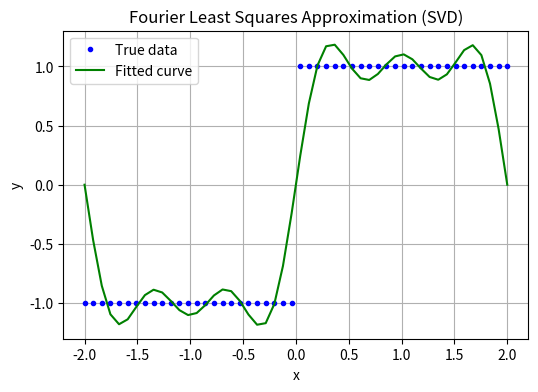

Source code (Python):
import numpy as np
import numpy.linalg as la
import matplotlib.pyplot as plt

# --------------------------------------------------
# 參數設定（對應題目）
pts = 50          # number of samples
n = 5             # Fourier order
l, r = -2, 2      # interval [l, r]

# --------------------------------------------------
# 建立 x 與 y（題目給的測試資料）
x = np.linspace(l, r, pts)
y = np.zeros_like(x)

# square wave (題目指定)
pts2 = pts // 2
y[:pts2] = -1
y[pts2:] = 1

# --------------------------------------------------
# 週期與角頻率
T0 = r - l
f0 = 1.0 / T0
omega0 = 2.0 * np.pi * f0

# --------------------------------------------------
# step1: generate design matrix X = φ(x)
# X = [1 cos(w0x) ... cos(nw0x) sin(w0x) ... sin(nw0x)]
X = np.ones((pts, 2 * n + 1))

for k in range(1, n + 1):
    X[:, k] = np.cos(k * omega0 * x)
    X[:, n + k] = np.sin(k * omega0 * x)

# --------------------------------------------------
# step2: SVD of X
U, S, VT = la.svd(X, full_matrices=False)

# --------------------------------------------------
# step3: solve least squares using short SVD
# a = V Σ^{-1} U^T y
a = VT.T @ (np.diag(1.0 / S) @ (U.T @ y))

# --------------------------------------------------
# step4: reconstructed curve
y_bar = X @ a

# --------------------------------------------------
# Plot result
plt.figure(figsize=(6, 4))
plt.plot(x, y, 'b.', label='True data')
plt.plot(x, y_bar, 'g-', label='Fitted curve')
plt.xlabel('x')
plt.ylabel('y')
plt.title('Fourier Least Squares Approximation (SVD)')
plt.legend()
plt.grid(True)
plt.show()
